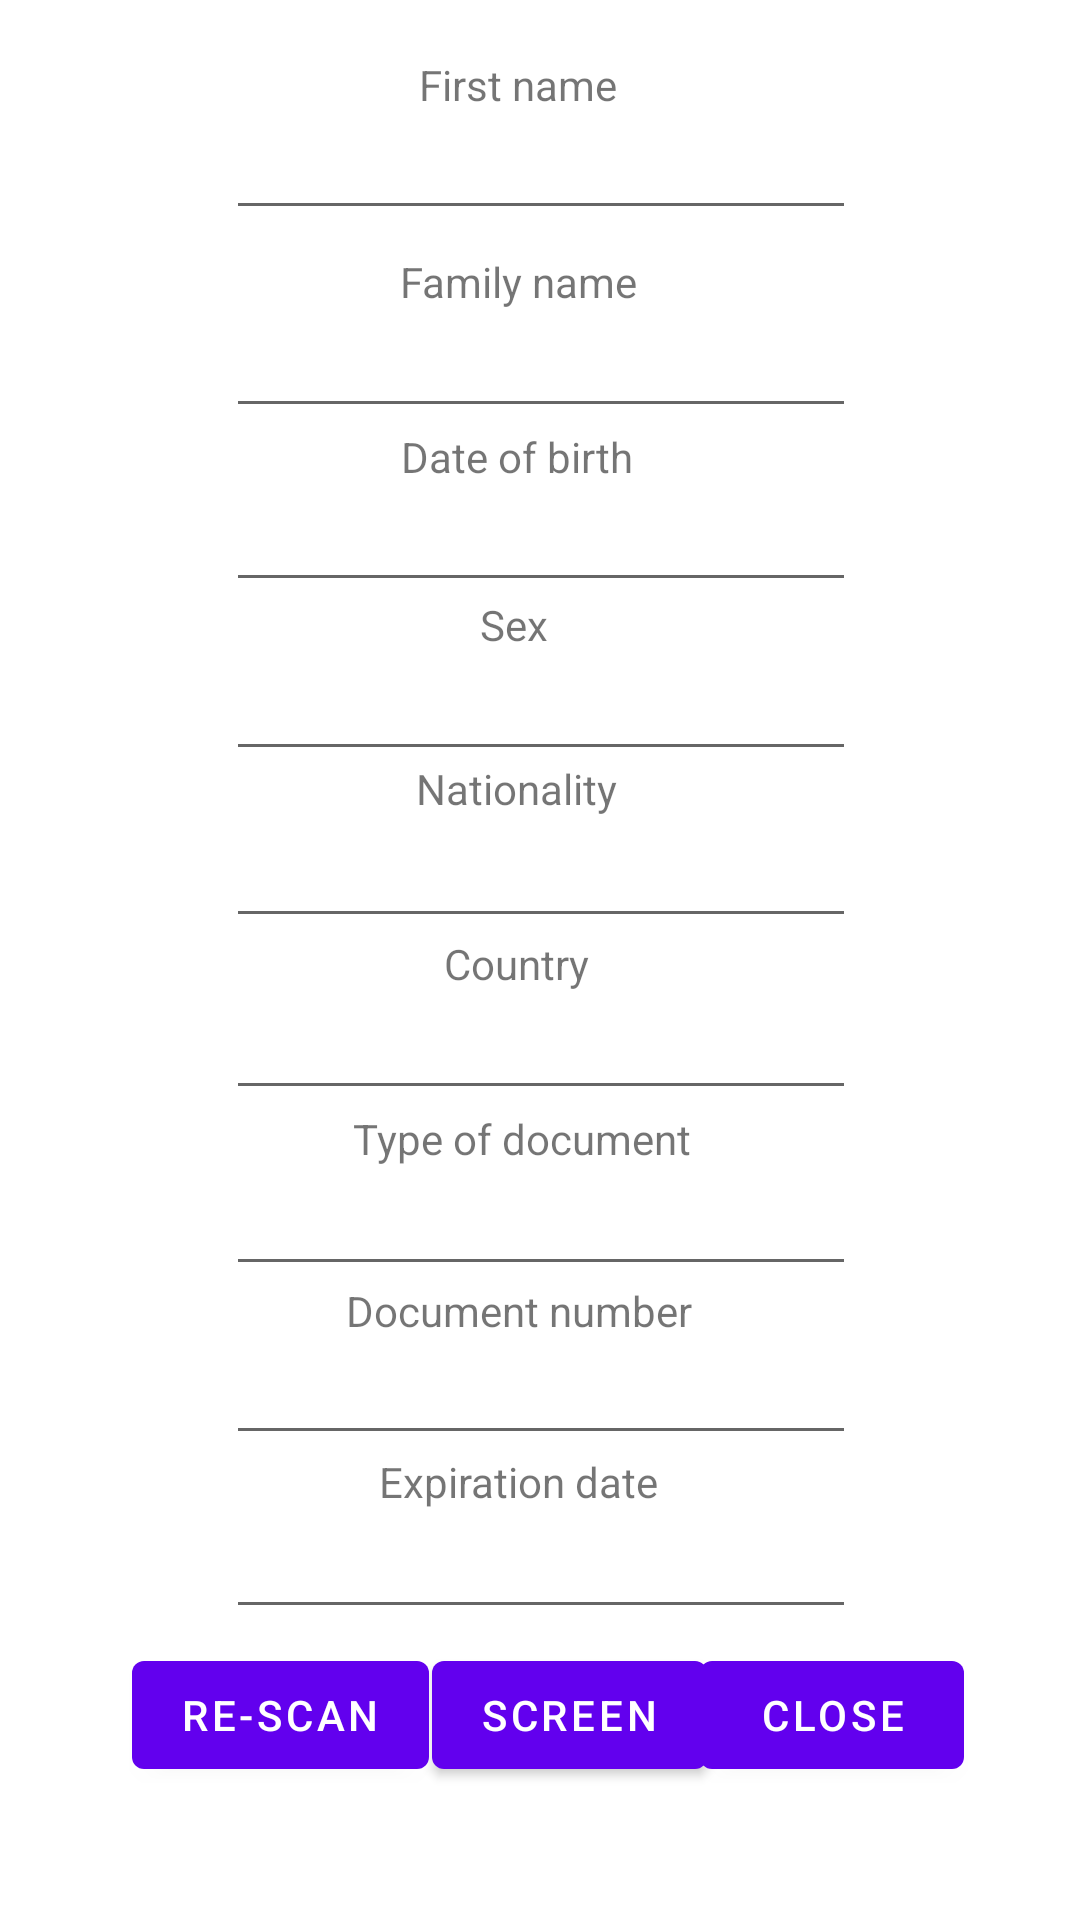

The Android layout XML behind this screen, and the referenced resources:
<!-- AndroidManifest.xml: application theme Theme.IdInfoExtractor -->
<!-- res/layout/scan_identity_document.xml -->
<?xml version="1.0" encoding="utf-8"?>
<androidx.constraintlayout.widget.ConstraintLayout
    xmlns:android="http://schemas.android.com/apk/res/android"
    xmlns:app="http://schemas.android.com/apk/res-auto"
    xmlns:tools="http://schemas.android.com/tools"
    android:layout_width="match_parent"
    android:layout_height="match_parent">

    <Button
        android:id="@+id/screen"
        android:layout_width="wrap_content"
        android:layout_height="wrap_content"
        android:text="Screen"
        app:layout_constraintBottom_toBottomOf="parent"
        app:layout_constraintEnd_toEndOf="parent"
        app:layout_constraintHorizontal_bias="0.537"
        app:layout_constraintStart_toStartOf="parent"
        app:layout_constraintTop_toTopOf="parent"
        app:layout_constraintVertical_bias="0.925" />

    <TextView
        android:id="@+id/textView5"
        android:layout_width="wrap_content"
        android:layout_height="wrap_content"
        android:text="Nationality"
        app:layout_constraintBottom_toBottomOf="parent"
        app:layout_constraintEnd_toEndOf="parent"
        app:layout_constraintHorizontal_bias="0.473"
        app:layout_constraintStart_toStartOf="parent"
        app:layout_constraintTop_toTopOf="parent"
        app:layout_constraintVertical_bias="0.408" />

    <TextView
        android:id="@+id/textView2"
        android:layout_width="wrap_content"
        android:layout_height="wrap_content"
        android:text="Family name"
        app:layout_constraintBottom_toBottomOf="parent"
        app:layout_constraintEnd_toEndOf="parent"
        app:layout_constraintHorizontal_bias="0.475"
        app:layout_constraintStart_toStartOf="parent"
        app:layout_constraintTop_toTopOf="parent"
        app:layout_constraintVertical_bias="0.136" />

    <EditText
        android:id="@+id/date_of_birth"
        android:layout_width="wrap_content"
        android:layout_height="wrap_content"
        android:ems="10"
        android:inputType="textPersonName"
        app:layout_constraintBottom_toBottomOf="parent"
        app:layout_constraintEnd_toEndOf="parent"
        app:layout_constraintHorizontal_bias="0.502"
        app:layout_constraintStart_toStartOf="parent"
        app:layout_constraintTop_toTopOf="parent"
        app:layout_constraintVertical_bias="0.266" />

    <EditText
        android:id="@+id/doc_type"
        android:layout_width="wrap_content"
        android:layout_height="wrap_content"
        android:ems="10"
        android:inputType="textPersonName"
        app:layout_constraintBottom_toBottomOf="parent"
        app:layout_constraintEnd_toEndOf="parent"
        app:layout_constraintHorizontal_bias="0.502"
        app:layout_constraintStart_toStartOf="parent"
        app:layout_constraintTop_toTopOf="parent"
        app:layout_constraintVertical_bias="0.647" />

    <EditText
        android:id="@+id/sex"
        android:layout_width="wrap_content"
        android:layout_height="wrap_content"
        android:ems="10"
        android:inputType="textPersonName"
        app:layout_constraintBottom_toBottomOf="parent"
        app:layout_constraintEnd_toEndOf="parent"
        app:layout_constraintHorizontal_bias="0.502"
        app:layout_constraintStart_toStartOf="parent"
        app:layout_constraintTop_toTopOf="parent"
        app:layout_constraintVertical_bias="0.36" />

    <EditText
        android:id="@+id/date_of_expiration"
        android:layout_width="wrap_content"
        android:layout_height="wrap_content"
        android:ems="10"
        android:inputType="textPersonName"
        app:layout_constraintBottom_toBottomOf="parent"
        app:layout_constraintEnd_toEndOf="parent"
        app:layout_constraintHorizontal_bias="0.502"
        app:layout_constraintStart_toStartOf="parent"
        app:layout_constraintTop_toTopOf="parent"
        app:layout_constraintVertical_bias="0.838" />

    <TextView
        android:id="@+id/textView3"
        android:layout_width="wrap_content"
        android:layout_height="wrap_content"
        android:text="Date of birth"
        app:layout_constraintBottom_toBottomOf="parent"
        app:layout_constraintEnd_toEndOf="parent"
        app:layout_constraintHorizontal_bias="0.474"
        app:layout_constraintStart_toStartOf="parent"
        app:layout_constraintTop_toTopOf="parent"
        app:layout_constraintVertical_bias="0.23" />

    <TextView
        android:id="@+id/textView6"
        android:layout_width="wrap_content"
        android:layout_height="wrap_content"
        android:text="Country"
        app:layout_constraintBottom_toBottomOf="parent"
        app:layout_constraintEnd_toEndOf="parent"
        app:layout_constraintHorizontal_bias="0.475"
        app:layout_constraintStart_toStartOf="parent"
        app:layout_constraintTop_toTopOf="parent"
        app:layout_constraintVertical_bias="0.502" />

    <EditText
        android:id="@+id/name"
        android:layout_width="wrap_content"
        android:layout_height="wrap_content"
        android:ems="10"
        android:inputType="textPersonName"
        app:layout_constraintBottom_toBottomOf="parent"
        app:layout_constraintEnd_toEndOf="parent"
        app:layout_constraintHorizontal_bias="0.502"
        app:layout_constraintStart_toStartOf="parent"
        app:layout_constraintTop_toTopOf="parent"
        app:layout_constraintVertical_bias="0.169" />

    <EditText
        android:id="@+id/nationality"
        android:layout_width="wrap_content"
        android:layout_height="wrap_content"
        android:ems="10"
        android:inputType="textPersonName"
        app:layout_constraintBottom_toBottomOf="parent"
        app:layout_constraintEnd_toEndOf="parent"
        app:layout_constraintHorizontal_bias="0.502"
        app:layout_constraintStart_toStartOf="parent"
        app:layout_constraintTop_toTopOf="parent"
        app:layout_constraintVertical_bias="0.453" />

    <EditText
        android:id="@+id/doc_number"
        android:layout_width="wrap_content"
        android:layout_height="wrap_content"
        android:ems="10"
        android:inputType="textPersonName"
        app:layout_constraintBottom_toBottomOf="parent"
        app:layout_constraintEnd_toEndOf="parent"
        app:layout_constraintHorizontal_bias="0.502"
        app:layout_constraintStart_toStartOf="parent"
        app:layout_constraintTop_toTopOf="parent"
        app:layout_constraintVertical_bias="0.741" />

    <EditText
        android:id="@+id/country"
        android:layout_width="wrap_content"
        android:layout_height="wrap_content"
        android:ems="10"
        android:inputType="textPersonName"
        app:layout_constraintBottom_toBottomOf="parent"
        app:layout_constraintEnd_toEndOf="parent"
        app:layout_constraintHorizontal_bias="0.502"
        app:layout_constraintStart_toStartOf="parent"
        app:layout_constraintTop_toTopOf="parent"
        app:layout_constraintVertical_bias="0.549" />

    <TextView
        android:id="@+id/textView"
        android:layout_width="wrap_content"
        android:layout_height="wrap_content"
        android:text="First name"
        app:layout_constraintBottom_toBottomOf="parent"
        app:layout_constraintEnd_toEndOf="parent"
        app:layout_constraintHorizontal_bias="0.475"
        app:layout_constraintStart_toStartOf="parent"
        app:layout_constraintTop_toTopOf="parent"
        app:layout_constraintVertical_bias="0.03" />

    <TextView
        android:id="@+id/textView7"
        android:layout_width="wrap_content"
        android:layout_height="wrap_content"
        android:text="Type of document"
        app:layout_constraintBottom_toBottomOf="parent"
        app:layout_constraintEnd_toEndOf="parent"
        app:layout_constraintHorizontal_bias="0.476"
        app:layout_constraintStart_toStartOf="parent"
        app:layout_constraintTop_toTopOf="parent"
        app:layout_constraintVertical_bias="0.596" />

    <EditText
        android:id="@+id/first_name"
        android:layout_width="wrap_content"
        android:layout_height="wrap_content"
        android:ems="10"
        android:inputType="textPersonName"
        app:layout_constraintBottom_toBottomOf="parent"
        app:layout_constraintEnd_toEndOf="parent"
        app:layout_constraintHorizontal_bias="0.502"
        app:layout_constraintStart_toStartOf="parent"
        app:layout_constraintTop_toTopOf="parent"
        app:layout_constraintVertical_bias="0.059" />

    <TextView
        android:id="@+id/textView8"
        android:layout_width="wrap_content"
        android:layout_height="wrap_content"
        android:text="Document number"
        app:layout_constraintBottom_toBottomOf="parent"
        app:layout_constraintEnd_toEndOf="parent"
        app:layout_constraintHorizontal_bias="0.472"
        app:layout_constraintStart_toStartOf="parent"
        app:layout_constraintTop_toTopOf="parent"
        app:layout_constraintVertical_bias="0.688" />

    <TextView
        android:id="@+id/textView9"
        android:layout_width="wrap_content"
        android:layout_height="wrap_content"
        android:text="Expiration date"
        app:layout_constraintBottom_toBottomOf="parent"
        app:layout_constraintEnd_toEndOf="parent"
        app:layout_constraintHorizontal_bias="0.474"
        app:layout_constraintStart_toStartOf="parent"
        app:layout_constraintTop_toTopOf="parent"
        app:layout_constraintVertical_bias="0.78" />

    <TextView
        android:id="@+id/textView4"
        android:layout_width="wrap_content"
        android:layout_height="wrap_content"
        android:text="Sex"
        app:layout_constraintBottom_toBottomOf="parent"
        app:layout_constraintEnd_toEndOf="parent"
        app:layout_constraintHorizontal_bias="0.474"
        app:layout_constraintStart_toStartOf="parent"
        app:layout_constraintTop_toTopOf="parent"
        app:layout_constraintVertical_bias="0.32" />

    <Button
        android:id="@+id/goToCameraToRescan"
        android:layout_width="wrap_content"
        android:layout_height="wrap_content"
        android:text="Re-scan"
        app:layout_constraintBottom_toBottomOf="parent"
        app:layout_constraintEnd_toEndOf="parent"
        app:layout_constraintHorizontal_bias="0.169"
        app:layout_constraintStart_toStartOf="parent"
        app:layout_constraintTop_toTopOf="parent"
        app:layout_constraintVertical_bias="0.925" />

    <Button
        android:id="@+id/close"
        android:layout_width="wrap_content"
        android:layout_height="wrap_content"
        android:text="Close"
        app:layout_constraintBottom_toBottomOf="parent"
        app:layout_constraintEnd_toEndOf="parent"
        app:layout_constraintHorizontal_bias="0.858"
        app:layout_constraintStart_toStartOf="parent"
        app:layout_constraintTop_toTopOf="parent"
        app:layout_constraintVertical_bias="0.925" />

</androidx.constraintlayout.widget.ConstraintLayout>
<!-- resources referenced by this layout -->
<resources>
  <style name="Theme.IdInfoExtractor" parent="Theme.MaterialComponents.DayNight.DarkActionBar">
          
          <item name="colorPrimary">@color/purple_500</item>
          <item name="colorPrimaryVariant">@color/purple_700</item>
          <item name="colorOnPrimary">@color/white</item>
          
          <item name="colorSecondary">@color/teal_200</item>
          <item name="colorSecondaryVariant">@color/teal_700</item>
          <item name="colorOnSecondary">@color/black</item>
          
          <item name="android:statusBarColor" tools:targetApi="l">?attr/colorPrimaryVariant</item>
          
      </style>
  <!-- not gathered from this repository: default colours our renderer supplied (Android Studio template values) -->
  <color name="purple_500">#FF6200EE</color>
  <color name="purple_700">#FF3700B3</color>
  <color name="teal_200">#FF03DAC5</color>
  <color name="teal_700">#FF018786</color>
  <color name="black">#FF000000</color>
  <color name="white">#FFFFFFFF</color>
</resources>
